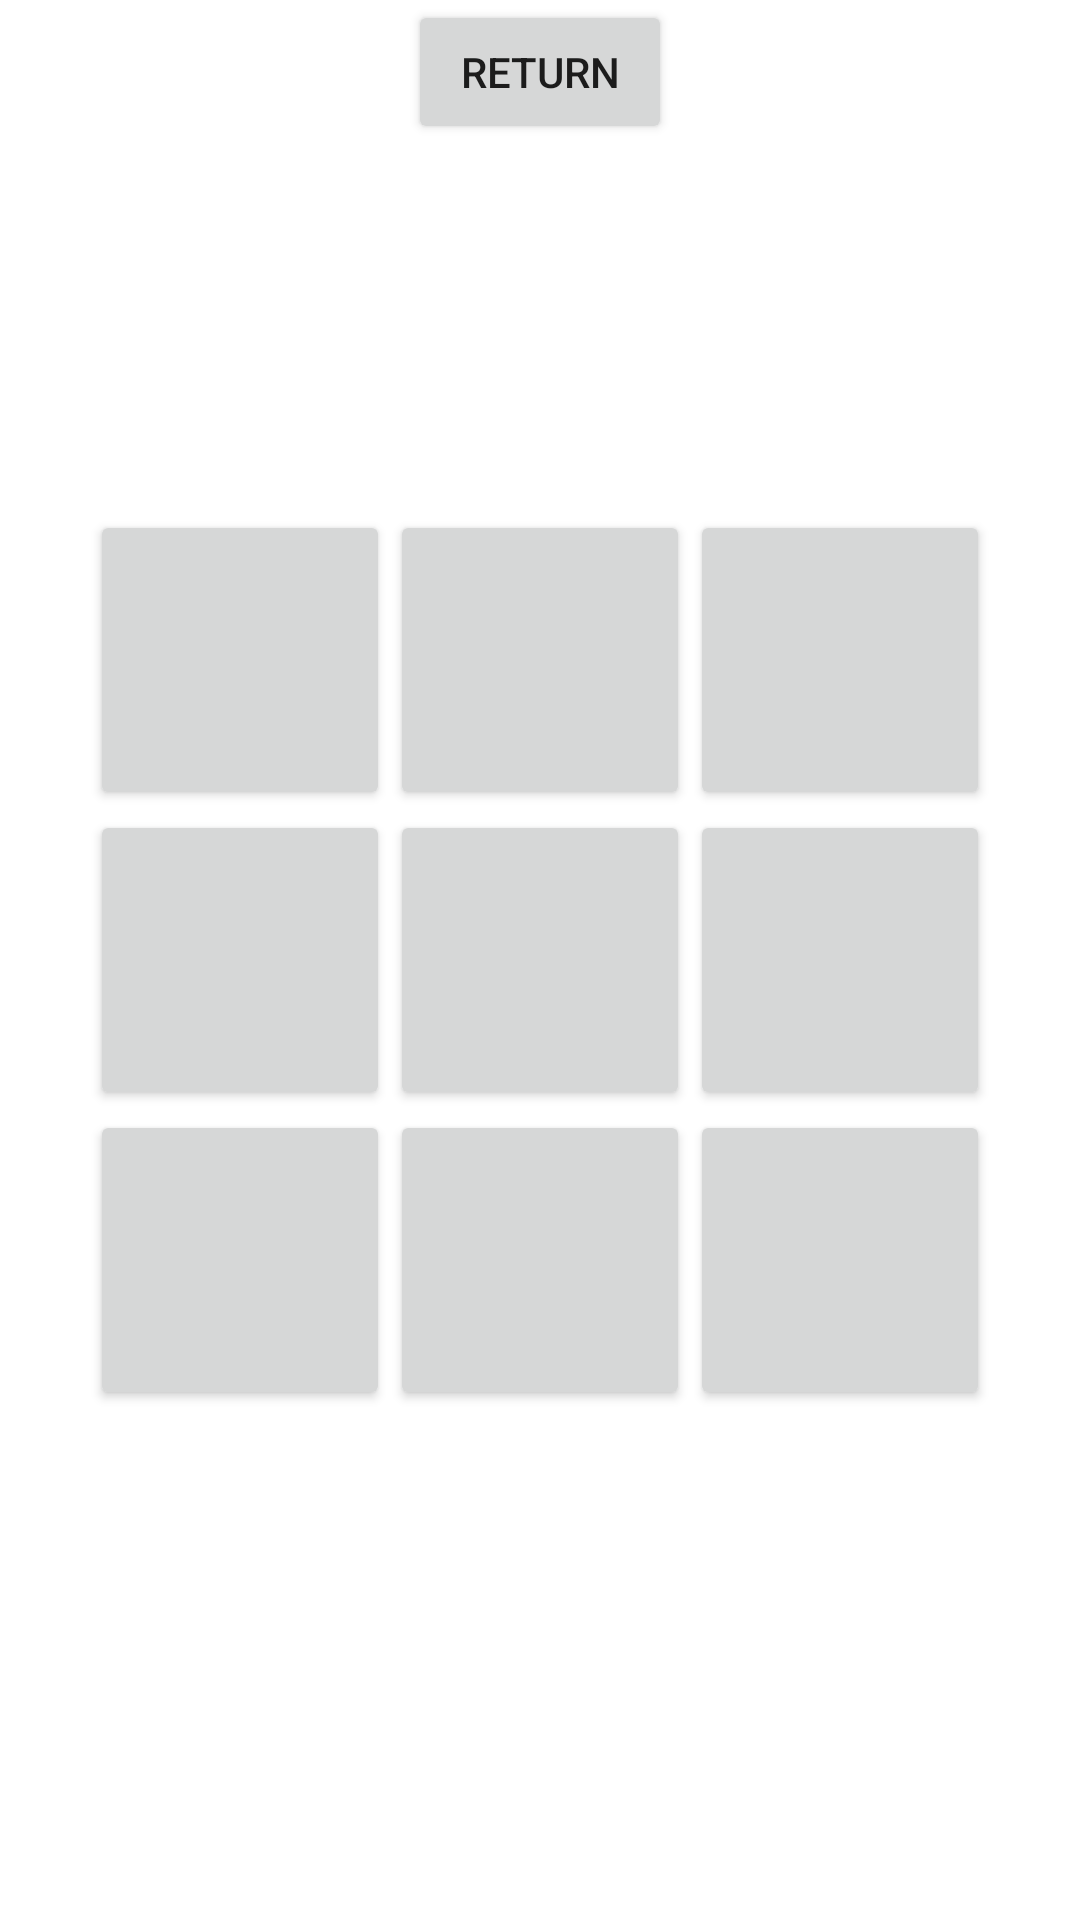

Produce the Android XML layout that renders to this screen, including the resource entries it uses.
<!-- AndroidManifest.xml: application theme Theme.JavaCrossesAndNulls -->
<!-- res/layout/activity_game.xml -->
<?xml version="1.0" encoding="utf-8"?>
<androidx.constraintlayout.widget.ConstraintLayout xmlns:android="http://schemas.android.com/apk/res/android"
    xmlns:app="http://schemas.android.com/apk/res-auto"
    xmlns:tools="http://schemas.android.com/tools"
    android:layout_width="match_parent"
    android:layout_height="match_parent"
    tools:context=".GameActivity">

    <Button
        android:id="@+id/btn_Return"
        android:layout_width="wrap_content"
        android:layout_height="wrap_content"
        android:text="@string/ret"
        app:layout_constraintLeft_toLeftOf="parent"
        app:layout_constraintRight_toRightOf="parent"
        app:layout_constraintTop_toTopOf="parent"/>

    <GridLayout
        android:layout_width="wrap_content"
        android:layout_height="wrap_content"
        android:rowCount="3"
        android:columnCount="3"
        app:layout_constraintBottom_toBottomOf="parent"
        app:layout_constraintLeft_toLeftOf="parent"
        app:layout_constraintRight_toRightOf="parent"
        app:layout_constraintTop_toTopOf="parent">

        <Button android:id="@+id/btn_cell00"
            android:layout_column="0"
            android:layout_row="0"
            android:height="100dp"
            android:width="100dp"/>
        <Button android:id="@+id/btn_cell01"
            android:layout_column="0"
            android:layout_row="1"
            android:height="100dp"
            android:width="100dp"/>
        <Button android:id="@+id/btn_cell02"
            android:layout_column="0"
            android:layout_row="2"
            android:height="100dp"
            android:width="100dp"/>
        <Button android:id="@+id/btn_cell10"
            android:layout_column="1"
            android:layout_row="0"
            android:height="100dp"
            android:width="100dp"/>
        <Button android:id="@+id/btn_cell11"
            android:layout_column="1"
            android:layout_row="1"
            android:height="100dp"
            android:width="100dp"/>
        <Button android:id="@+id/btn_cell12"
            android:layout_column="1"
            android:layout_row="2"
            android:height="100dp"
            android:width="100dp"/>
        <Button android:id="@+id/btn_cell20"
            android:layout_column="2"
            android:layout_row="0"
            android:height="100dp"
            android:width="100dp"/>
        <Button android:id="@+id/btn_cell21"
            android:layout_column="2"
            android:layout_row="1"
            android:height="100dp"
            android:width="100dp"/>
        <Button android:id="@+id/btn_cell22"
            android:layout_column="2"
            android:layout_row="2"
            android:height="100dp"
            android:width="100dp"/>
    </GridLayout>

</androidx.constraintlayout.widget.ConstraintLayout>
<!-- resources referenced by this layout -->
<resources>
  <string name="ret">return</string>
  <style name="Theme.JavaCrossesAndNulls" parent="Theme.MaterialComponents.DayNight.DarkActionBar">
          
          <item name="colorPrimary">@color/purple_500</item>
          <item name="colorPrimaryVariant">@color/purple_700</item>
          <item name="colorOnPrimary">@color/white</item>
          
          <item name="colorSecondary">@color/teal_200</item>
          <item name="colorSecondaryVariant">@color/teal_700</item>
          <item name="colorOnSecondary">@color/black</item>
          
          <item name="android:statusBarColor" tools:targetApi="l">?attr/colorPrimaryVariant</item>
          
      </style>
  <!-- not gathered from this repository: default colours our renderer supplied (Android Studio template values) -->
  <color name="purple_500">#FF6200EE</color>
  <color name="purple_700">#FF3700B3</color>
  <color name="teal_200">#FF03DAC5</color>
  <color name="teal_700">#FF018786</color>
  <color name="black">#FF000000</color>
  <color name="white">#FFFFFFFF</color>
</resources>
